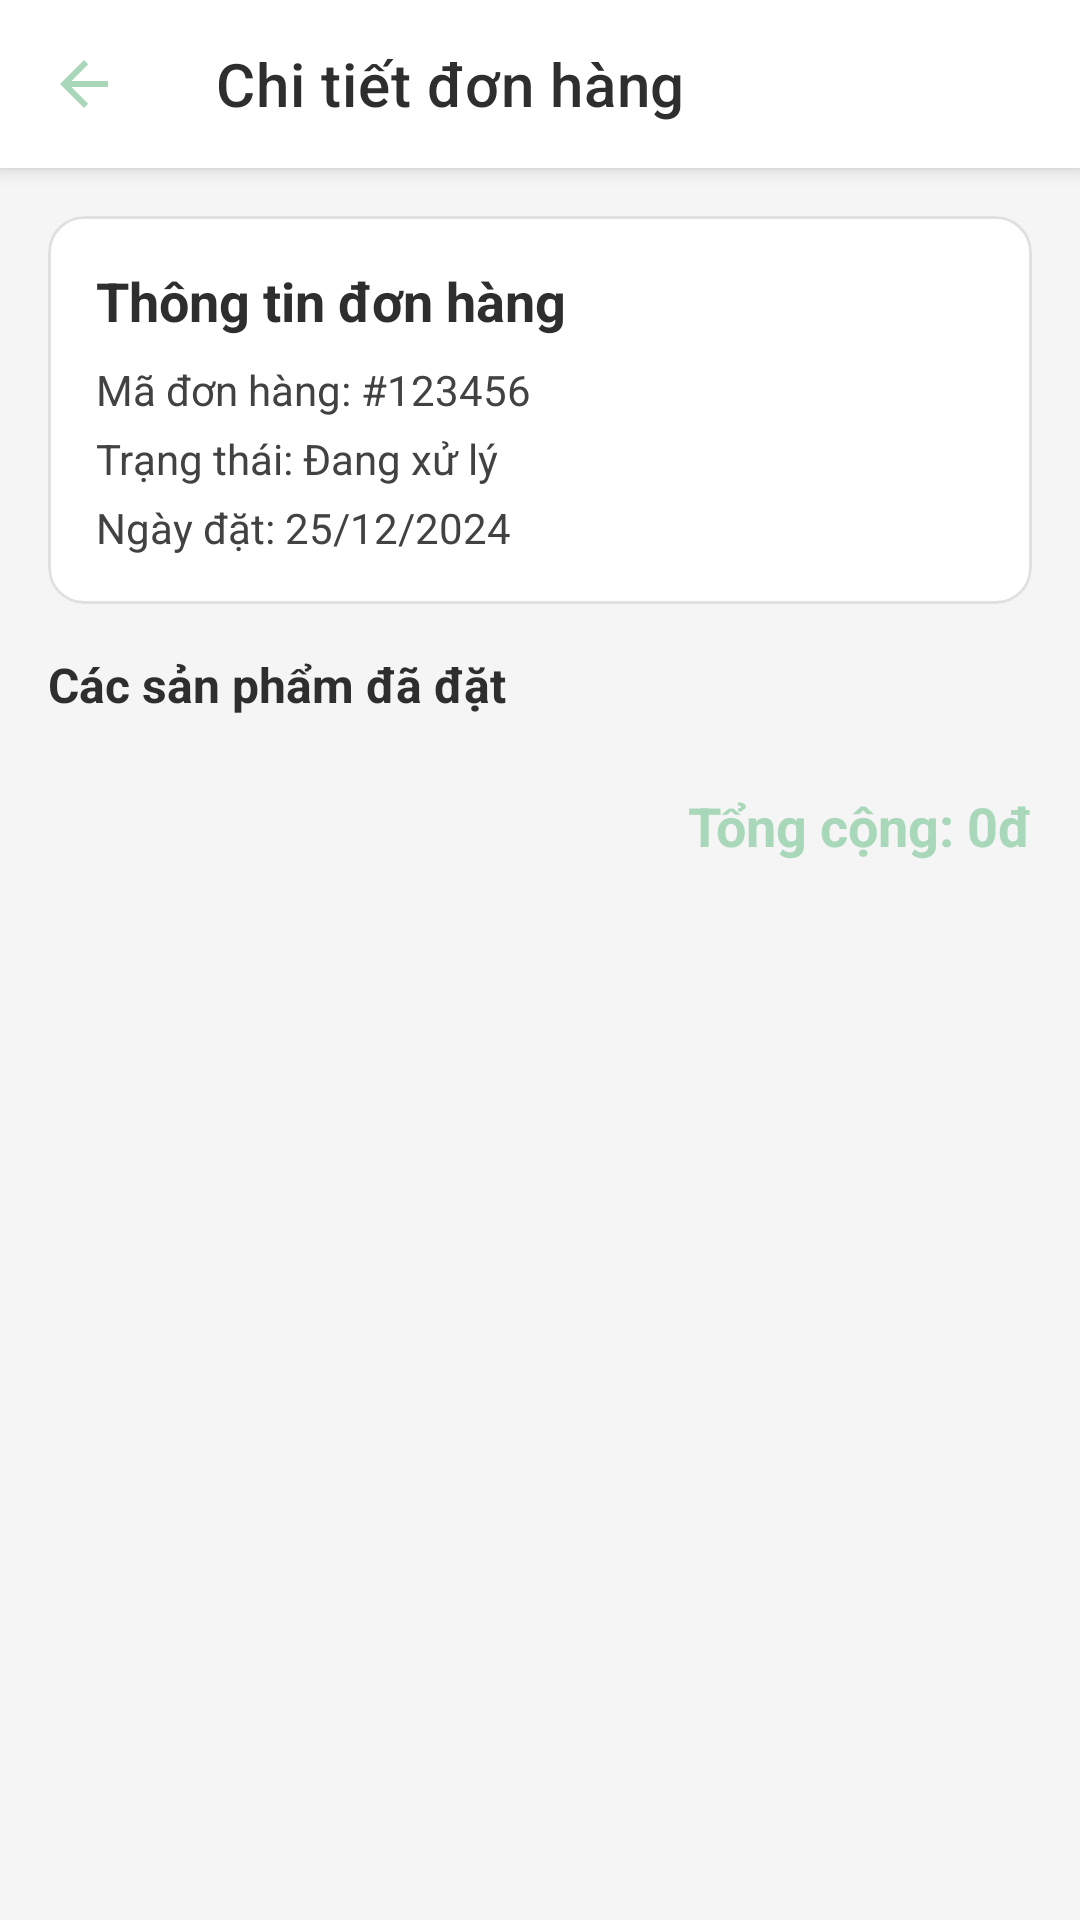

This screen was rendered from an Android layout file. Write that file and the resources it references.
<!-- AndroidManifest.xml: application theme Theme.SkinShine -->
<!-- res/layout/fragment_order_detail.xml -->
<?xml version="1.0" encoding="utf-8"?>
<androidx.coordinatorlayout.widget.CoordinatorLayout xmlns:android="http://schemas.android.com/apk/res/android"
    xmlns:app="http://schemas.android.com/apk/res-auto"
    android:layout_width="match_parent"
    android:layout_height="match_parent"
    android:background="#F5F5F5">

    <com.google.android.material.appbar.AppBarLayout
        android:layout_width="match_parent"
        android:layout_height="wrap_content"
        android:background="@color/white"
        android:fitsSystemWindows="true">

        <com.google.android.material.appbar.MaterialToolbar
            android:id="@+id/toolbar"
            android:layout_width="match_parent"
            android:layout_height="?attr/actionBarSize"
            app:navigationIcon="@drawable/ic_arrow_back"
            app:title="Chi tiết đơn hàng"
            app:titleTextColor="#2E2E2E" />
    </com.google.android.material.appbar.AppBarLayout>

    <androidx.core.widget.NestedScrollView
        android:layout_width="match_parent"
        android:layout_height="match_parent"
        app:layout_behavior="@string/appbar_scrolling_view_behavior">

        <LinearLayout
            android:layout_width="match_parent"
            android:layout_height="wrap_content"
            android:orientation="vertical"
            android:padding="16dp">

            
            <com.google.android.material.card.MaterialCardView
                android:layout_width="match_parent"
                android:layout_height="wrap_content"
                android:layout_marginBottom="16dp"
                app:cardBackgroundColor="@color/white"
                app:cardCornerRadius="12dp"
                app:cardElevation="0dp"
                app:strokeColor="#E0E0E0"
                app:strokeWidth="1dp">

                <LinearLayout
                    android:layout_width="match_parent"
                    android:layout_height="wrap_content"
                    android:orientation="vertical"
                    android:padding="16dp">

                    <TextView
                        android:layout_width="wrap_content"
                        android:layout_height="wrap_content"
                        android:text="Thông tin đơn hàng"
                        android:textColor="#2E2E2E"
                        android:textSize="18sp"
                        android:textStyle="bold" />

                    <TextView
                        android:id="@+id/tvOrderId"
                        android:layout_width="wrap_content"
                        android:layout_height="wrap_content"
                        android:layout_marginTop="8dp"
                        android:text="Mã đơn hàng: #123456"
                        android:textColor="#424242"
                        android:textSize="14sp" />

                    <TextView
                        android:id="@+id/tvOrderStatus"
                        android:layout_width="wrap_content"
                        android:layout_height="wrap_content"
                        android:layout_marginTop="4dp"
                        android:text="Trạng thái: Đang xử lý"
                        android:textColor="#424242"
                        android:textSize="14sp" />

                    <TextView
                        android:id="@+id/tvOrderDate"
                        android:layout_width="wrap_content"
                        android:layout_height="wrap_content"
                        android:layout_marginTop="4dp"
                        android:text="Ngày đặt: 25/12/2024"
                        android:textColor="#424242"
                        android:textSize="14sp" />
                </LinearLayout>
            </com.google.android.material.card.MaterialCardView>

            
            <TextView
                android:layout_width="wrap_content"
                android:layout_height="wrap_content"
                android:layout_marginBottom="8dp"
                android:text="Các sản phẩm đã đặt"
                android:textColor="#2E2E2E"
                android:textSize="16sp"
                android:textStyle="bold" />

            <androidx.recyclerview.widget.RecyclerView
                android:id="@+id/recyclerOrderItems"
                android:layout_width="match_parent"
                android:layout_height="wrap_content"
                android:nestedScrollingEnabled="false" />

            
            <TextView
                android:id="@+id/tvTotalAmount"
                android:layout_width="match_parent"
                android:layout_height="wrap_content"
                android:layout_marginTop="16dp"
                android:gravity="end"
                android:text="Tổng cộng: 0đ"
                android:textColor="?attr/colorPrimary"
                android:textSize="18sp"
                android:textStyle="bold" />
        </LinearLayout>
    </androidx.core.widget.NestedScrollView>
</androidx.coordinatorlayout.widget.CoordinatorLayout>
<!-- resources referenced by this layout -->
<resources>
  <color name="white">#FFFFFFFF</color>
  <!-- drawable ic_arrow_back (drawable) -->
  <?xml version="1.0" encoding="utf-8"?>
  <vector xmlns:android="http://schemas.android.com/apk/res/android"
      android:width="24dp"
      android:height="24dp"
      android:tint="#A8D8B9"
      android:viewportWidth="24"
      android:viewportHeight="24">
      <path
          android:fillColor="@android:color/white"
          android:pathData="M20,11H7.83l5.59,-5.59L12,4l-8,8 8,8 1.41,-1.41L7.83,13H20v-2z" />
  </vector>
  <style name="Theme.SkinShine" parent="Theme.MaterialComponents.DayNight.NoActionBar">
          
          <item name="colorPrimary">@color/primary_green</item>
          <item name="colorPrimaryDark">@color/primary_green_dark</item>
          <item name="colorPrimaryVariant">@color/colorPrimaryDark</item>
          <item name="colorOnPrimary">@color/white</item>
          
          <item name="colorSecondary">@color/colorAccent</item>
          <item name="colorSecondaryVariant">@color/colorAccent</item>
          <item name="colorOnSecondary">@color/black</item>
          
          <item name="android:statusBarColor">@color/primary_green</item>
          <item name="android:windowLightStatusBar">false</item>
  
          <item name="android:fitsSystemWindows">false</item>
          <item name="android:windowDrawsSystemBarBackgrounds">true</item>
          
          <item name="android:windowBackground">@color/colorBackground</item>
      </style>
  <color name="primary_green">#A8D8B9</color>
  <color name="primary_green_dark">#7BB68A</color>
  <color name="colorPrimaryDark">#82C09A</color>
  <color name="colorAccent">#FFDAC1</color>
  <color name="black">#FF000000</color>
  <color name="colorBackground">#FFF9F0</color>
</resources>
